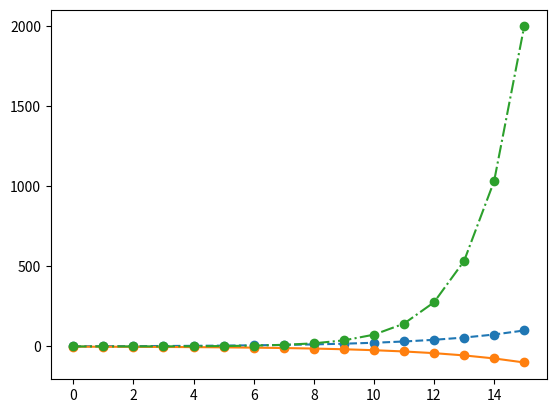

Python code for this plot:
import matplotlib.pyplot as plt
import numpy as np

# x = np.arange(6)
N = 16
x = np.linspace(0, 15, N)
# y = x + 1
y = np.logspace(0.1, 2, N)

z = np.geomspace(0.1, 2000, N)

plt.plot(x, y, 'o--')
plt.plot(x, -y, 'o-')
plt.plot(x, z, 'o-.')
# plt.title('y=x and y=-x')
# plt.axis('off')
plt.show()
